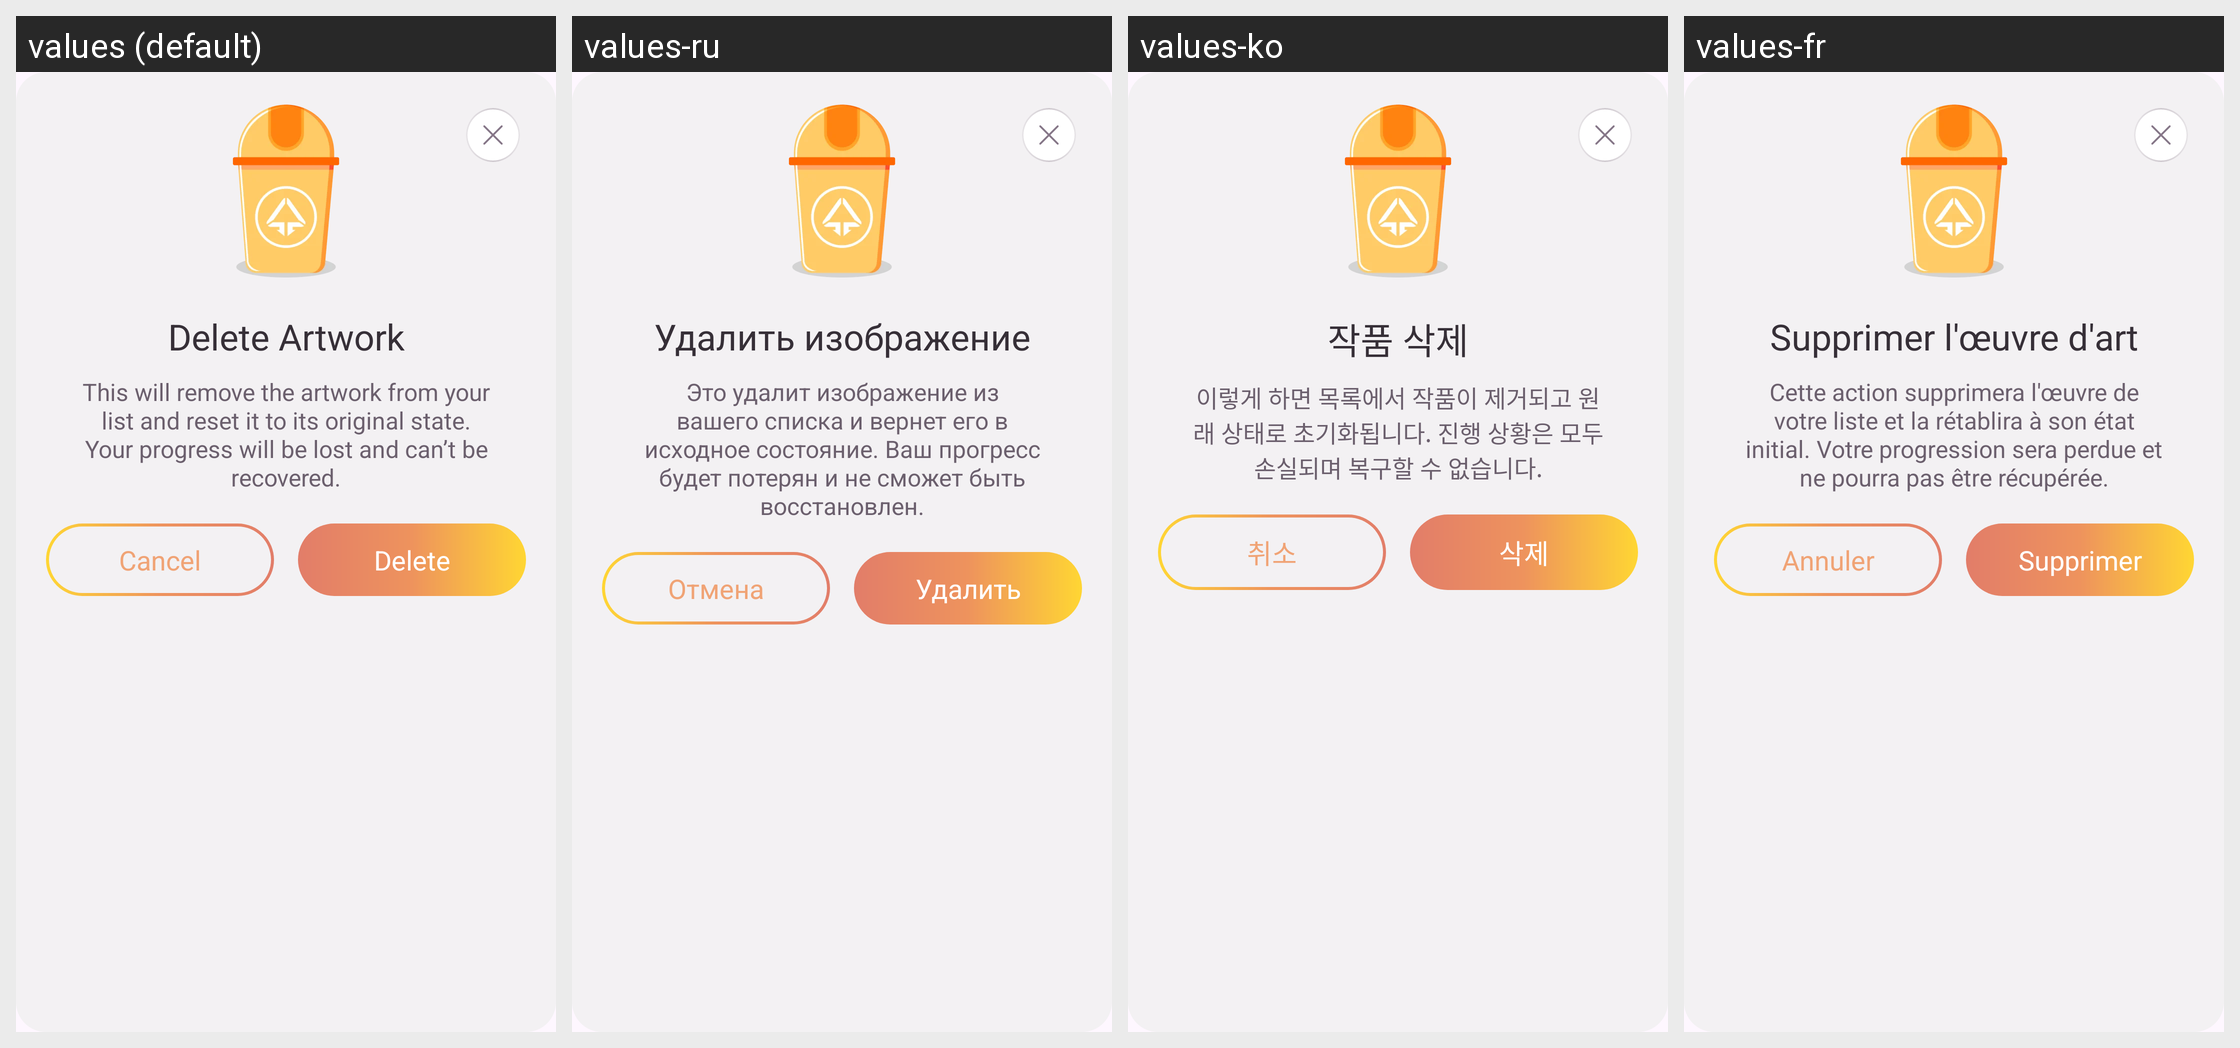

The same Android screen rendered under several of its app's locales, left to right. List the strings drawn on it with the default value and each locale's translation.
Android screen res/layout/fragment_delete_picture_dialog.xml rendered under 4 locales, left to right: values (default), values-ru, values-ko, values-fr. Device: Nexus 5 (rendered at 1080×1920; each locale shown at half size, 540×960, under a caption strip naming it); theme Theme.BaseProject.
Other locales in the repository, not shown: values-ar, values-bn, values-de, values-es, values-hi, values-in, values-it, values-pt.
Strings drawn on this screen, with the default value and each locale's value (text and hints the layout hard-codes, and strings that could not be matched under every locale, appear in the picture but are not listed):

delete_artwork
  values: Delete Artwork
  values-ru: Удалить изображение
  values-ko: 작품 삭제
  values-fr: Supprimer l'œuvre d'art

this_will_remove_the_artwork_from_your_list_and_reset_it_to_its_original_state_your_progress_will_be_lost_and_can_t_be_recovered
  values: This will remove the artwork from your list and reset it to its original state. Your progress will be lost and can’t be recovered.
  values-ru: Это удалит изображение из вашего списка и вернет его в исходное состояние. Ваш прогресс будет потерян и не сможет быть восстановлен.
  values-ko: 이렇게 하면 목록에서 작품이 제거되고 원래 상태로 초기화됩니다. 진행 상황은 모두 손실되며 복구할 수 없습니다.
  values-fr: Cette action supprimera l'œuvre de votre liste et la rétablira à son état initial. Votre progression sera perdue et ne pourra pas être récupérée.

cancel
  values: Cancel
  values-ru: Отмена
  values-ko: 취소
  values-fr: Annuler

delete
  values: Delete
  values-ru: Удалить
  values-ko: 삭제
  values-fr: Supprimer
